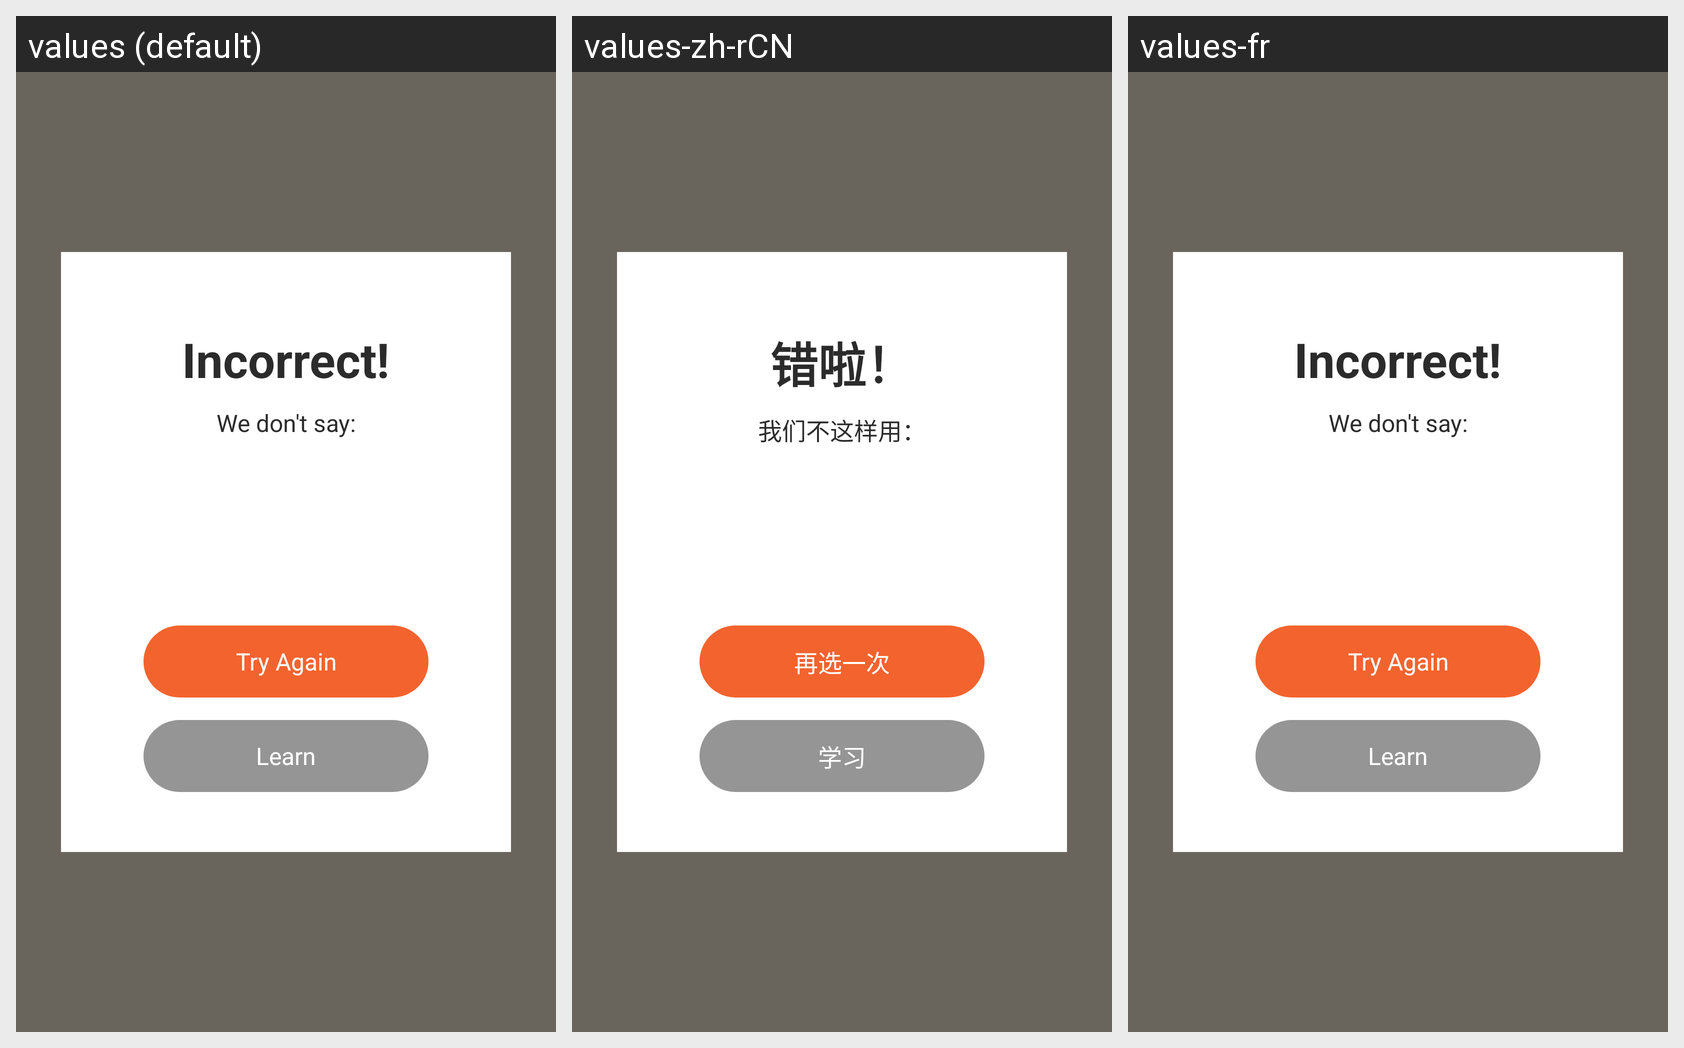

Strings drawn on this Android screen and how each of the app's shown locales translates them:
Android screen res/layout/popup_message_chunk_prictice_error.xml rendered under 3 locales, left to right: values (default), values-zh-rCN, values-fr. Device: Nexus 5 (rendered at 1080×1920; each locale shown at half size, 540×960, under a caption strip naming it); theme AppTheme.
Strings drawn on this screen, with the default value and each locale's value (text and hints the layout hard-codes, and strings that could not be matched under every locale, appear in the picture but are not listed):

chunk_practice_error_popup_missed
  values: Incorrect!
  values-zh-rCN: 错啦！
  values-fr: Incorrect!  [not translated; the default value is used]

chunk_practice_error_popup_selection
  values: We don't say:
  values-zh-rCN: 我们不这样用：
  values-fr: We don't say:  [not translated; the default value is used]

chunk_practice_error_popup_tryagain
  values: Try Again
  values-zh-rCN: 再选一次
  values-fr: Try Again  [not translated; the default value is used]

chunk_practice_error_popup_learn
  values: Learn
  values-zh-rCN: 学习
  values-fr: Learn  [not translated; the default value is used]
